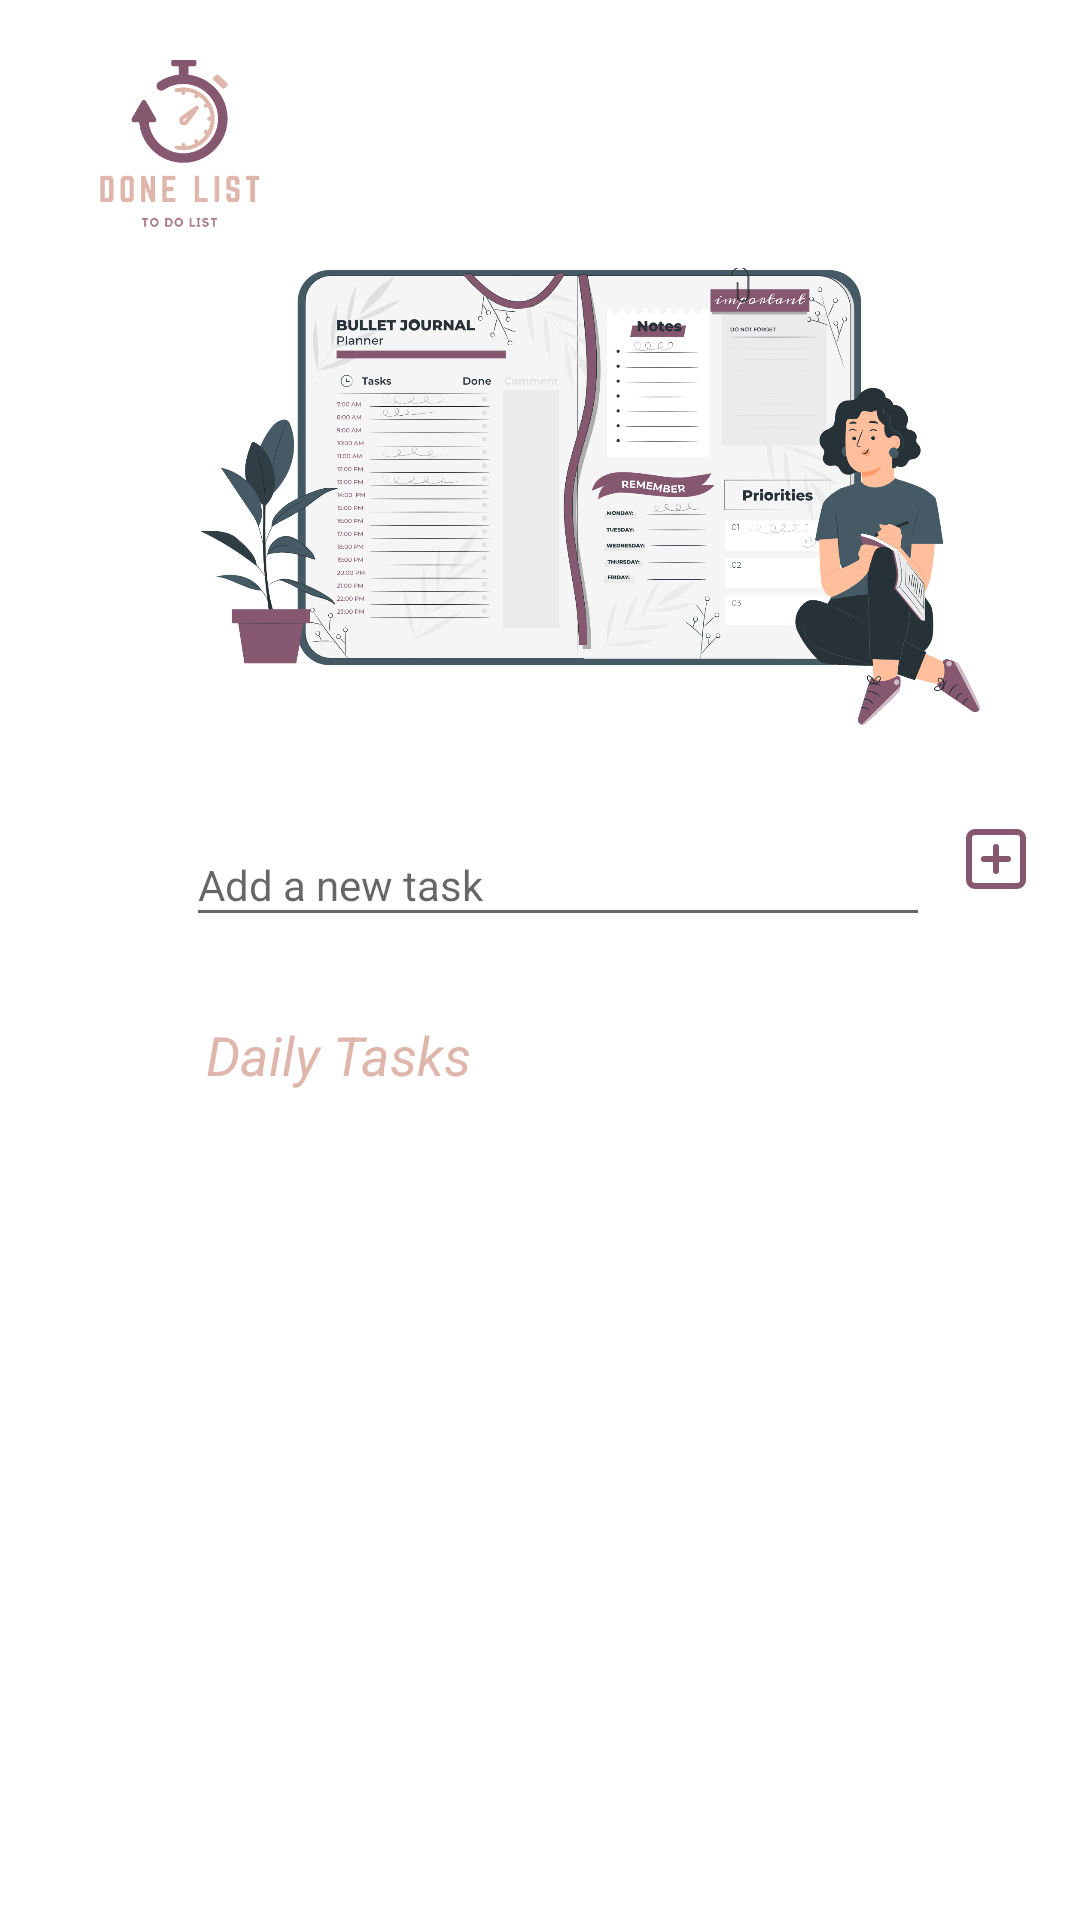

Android layout source for this screen:
<!-- AndroidManifest.xml: application theme Theme.Lab4 -->
<!-- res/layout/activity_home.xml -->
<?xml version="1.0" encoding="utf-8"?>
<androidx.constraintlayout.widget.ConstraintLayout xmlns:android="http://schemas.android.com/apk/res/android"
    xmlns:app="http://schemas.android.com/apk/res-auto"
    xmlns:tools="http://schemas.android.com/tools"
    android:layout_width="match_parent"
    android:layout_height="match_parent"
    tools:context=".HomeActivity">

    <LinearLayout
        android:layout_width="match_parent"
        android:layout_height="match_parent"
        android:layout_marginLeft="17dp"
        android:orientation="vertical"
        app:layout_constraintBottom_toBottomOf="parent"
        app:layout_constraintEnd_toEndOf="parent"
        app:layout_constraintStart_toStartOf="parent"
        app:layout_constraintTop_toTopOf="parent">

        <LinearLayout
            android:layout_width="match_parent"
            android:layout_height="107dp"
            android:orientation="horizontal">

            <ImageView
                android:id="@+id/imageView3"
                android:layout_width="72dp"
                android:layout_height="58dp"
                android:layout_marginLeft="7dp"
                android:layout_marginTop="20dp"
                app:srcCompat="@drawable/logo" />

            <ImageView
                android:layout_width="33dp"
                android:layout_height="37dp"
                android:layout_marginLeft="230dp"
                android:layout_marginTop="30dp"
                android:onClick="move_op"
                app:srcCompat="@drawable/logout" />
        </LinearLayout>

        <LinearLayout
            android:id="@+id/linearLayout"
            android:layout_width="wrap_content"
            android:layout_height="607dp"
            android:layout_marginLeft="30dp"
            android:layout_marginTop="-25dp"
            android:gravity="center"
            android:orientation="vertical">

            <ImageView
                android:id="@+id/imageView7"
                android:layout_width="269dp"
                android:layout_height="176dp"
                android:layout_marginTop="-80dp"
                android:layout_marginBottom="20dp"
                app:srcCompat="@drawable/bullet_journal_pana" />

            <LinearLayout
                android:layout_width="wrap_content"
                android:layout_height="38dp"
                android:orientation="horizontal">

                <LinearLayout
                    android:layout_width="match_parent"
                    android:layout_height="match_parent"
                    android:orientation="vertical">

                    <EditText
                        android:id="@+id/new_task"
                        android:layout_width="248dp"
                        android:layout_height="match_parent"
                        android:layout_marginLeft="15dp"
                        android:hint="@string/new_tasks"
                        android:textColorHighlight="@color/Pale_Chestnut"
                        android:textColorLink="@color/Turkish_Rose"
                        android:textSize="14sp" />

                </LinearLayout>


                <ImageView
                    android:id="@+id/imagePlussquare"
                    android:layout_width="wrap_content"
                    android:layout_height="wrap_content"
                    android:layout_gravity="right"
                    android:layout_marginStart="10dp"
                    android:layout_marginTop="-3dp"
                    android:layout_marginEnd="20px"
                    android:scaleType="fitXY"
                    app:srcCompat="@drawable/img_plussquare"
                    tools:ignore="ContentDescription" />
            </LinearLayout>

            <LinearLayout
                android:layout_width="290dp"
                android:layout_height="281dp"
                android:layout_marginTop="20dp"
                android:orientation="vertical">

                <TextView
                    android:id="@+id/textview"
                    android:layout_width="match_parent"
                    android:layout_height="wrap_content"
                    android:layout_marginLeft="8dp"
                    android:padding="7dp"
                    android:text="@string/lbl_daily_tasks"
                    android:textColor="@color/Pale_Chestnut"
                    android:textSize="18sp"
                    android:textStyle="italic" />

                <ListView
                    android:id="@+id/listview"
                    android:layout_width="278dp"
                    android:layout_height="241dp"
                    android:layout_marginLeft="5.5dp" />

            </LinearLayout>

        </LinearLayout>

    </LinearLayout>

</androidx.constraintlayout.widget.ConstraintLayout>
<!-- resources referenced by this layout -->
<resources>
  <color name="Pale_Chestnut">#DEB6AB</color>
  <color name="Turkish_Rose">#AC7D88</color>
  <!-- drawable bullet_journal_pana: png bitmap (drawable, 282270 bytes) -->
  <!-- drawable img_plussquare (drawable) -->
  <vector xmlns:android="http://schemas.android.com/apk/res/android"
          android:width="24dp"
          android:height="24dp"
          android:viewportWidth="24.0"
          android:viewportHeight="24.0">
      <path
          android:pathData="M19,3H5C3.895,3 3,3.895 3,5V19C3,20.105 3.895,21 5,21H19C20.105,21 21,20.105 21,19V5C21,3.895 20.105,3 19,3Z"
          android:strokeLineCap="round"
          android:strokeColor="#85586F"
          android:fillColor="#00000000"
          android:strokeWidth="2"
          android:strokeLineJoin="round"/>
      <path
          android:pathData="M12,8V16"
          android:strokeLineCap="round"
          android:strokeColor="@color/Blackberry"
          android:fillColor="#00000000"
          android:strokeWidth="2"
          android:strokeLineJoin="round"/>
      <path
          android:pathData="M8,12H16"
          android:strokeLineCap="round"
          android:strokeColor="@color/Blackberry"
          android:fillColor="#00000000"
          android:strokeWidth="2"
          android:strokeLineJoin="round"/>
  </vector>
  <!-- drawable logo: png bitmap (drawable, 12776 bytes) -->
  <string name="lbl_daily_tasks">Daily Tasks</string>
  <string name="new_tasks">Add a new task</string>
  <style name="Theme.Lab4" parent="Theme.MaterialComponents.DayNight.DarkActionBar">
          
          <item name="colorPrimary">@color/Blackberry</item>
          <item name="colorPrimaryVariant">@color/black</item>
          <item name="colorOnPrimary">@color/white</item>
          
          <item name="colorSecondary">@color/Turkish_Rose</item>
          <item name="colorSecondaryVariant">@color/Blackberry</item>
          <item name="colorOnSecondary">@color/black</item>
          
          <item name="android:statusBarColor" tools:targetApi="l">?attr/colorPrimaryVariant</item>
          
      </style>
  <color name="Blackberry">#85586F</color>
  <color name="black">#FF000000</color>
  <color name="white">#FFFFFFFF</color>
</resources>
